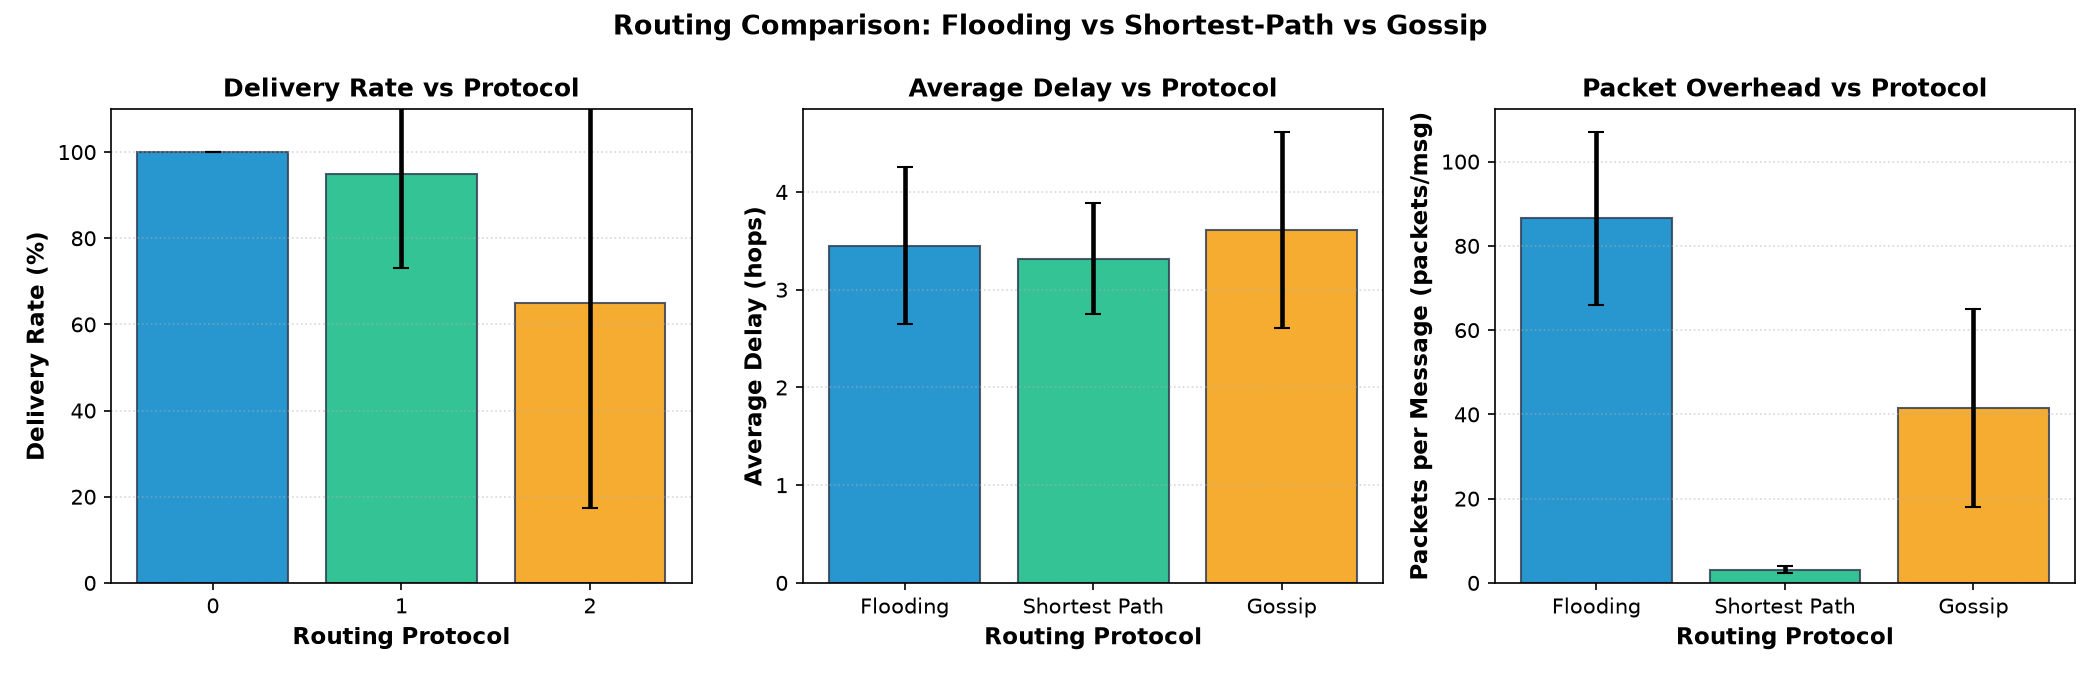

Values plotted in this chart, from the file beside it:
trial, seed, router, delivered, delay_hops, packets_transmitted
0, 100, flooding, 1, 4, 57
0, 100, shortest, 1, 4, 4
0, 100, gossip, 1, 4, 34
1, 101, flooding, 1, 3, 101
1, 101, shortest, 1, 3, 3
1, 101, gossip, 1, 3, 54
2, 102, flooding, 1, 3, 115
2, 102, shortest, 1, 3, 3
2, 102, gossip, 1, 3, 72
3, 103, flooding, 1, 4, 67
3, 103, shortest, 1, 4, 4
3, 103, gossip, 0, 0, 0
4, 104, flooding, 1, 3, 98
4, 104, shortest, 1, 3, 3
4, 104, gossip, 0, 0, 53
5, 105, flooding, 1, 4, 62
5, 105, shortest, 1, 4, 4
5, 105, gossip, 1, 4, 37
6, 106, flooding, 1, 4, 67
6, 106, shortest, 1, 4, 4
6, 106, gossip, 0, 0, 0
7, 107, flooding, 1, 3, 86
7, 107, shortest, 1, 3, 3
7, 107, gossip, 0, 0, 0
8, 108, flooding, 1, 4, 55
8, 108, shortest, 1, 4, 4
8, 108, gossip, 0, 0, 1
9, 109, flooding, 1, 4, 78
9, 109, shortest, 1, 4, 4
9, 109, gossip, 0, 0, 48
10, 110, flooding, 1, 3, 106
10, 110, shortest, 1, 3, 3
10, 110, gossip, 1, 3, 66
11, 111, flooding, 1, 3, 102
11, 111, shortest, 1, 3, 3
11, 111, gossip, 1, 4, 59
12, 112, flooding, 1, 3, 93
12, 112, shortest, 1, 3, 3
12, 112, gossip, 1, 3, 51
13, 113, flooding, 1, 3, 86
13, 113, shortest, 1, 3, 3
13, 113, gossip, 1, 3, 44
14, 114, flooding, 1, 3, 81
14, 114, shortest, 1, 3, 3
14, 114, gossip, 1, 4, 46
15, 115, flooding, 1, 2, 111
15, 115, shortest, 1, 2, 2
15, 115, gossip, 1, 2, 54
16, 116, flooding, 1, 3, 133
16, 116, shortest, 1, 3, 3
16, 116, gossip, 1, 3, 82
17, 117, flooding, 1, 3, 86
17, 117, shortest, 1, 3, 3
17, 117, gossip, 0, 0, 44
18, 118, flooding, 1, 6, 62
18, 118, shortest, 0, 0, 0
18, 118, gossip, 1, 6, 37
19, 119, flooding, 1, 4, 84
19, 119, shortest, 1, 4, 4
19, 119, gossip, 1, 5, 48
